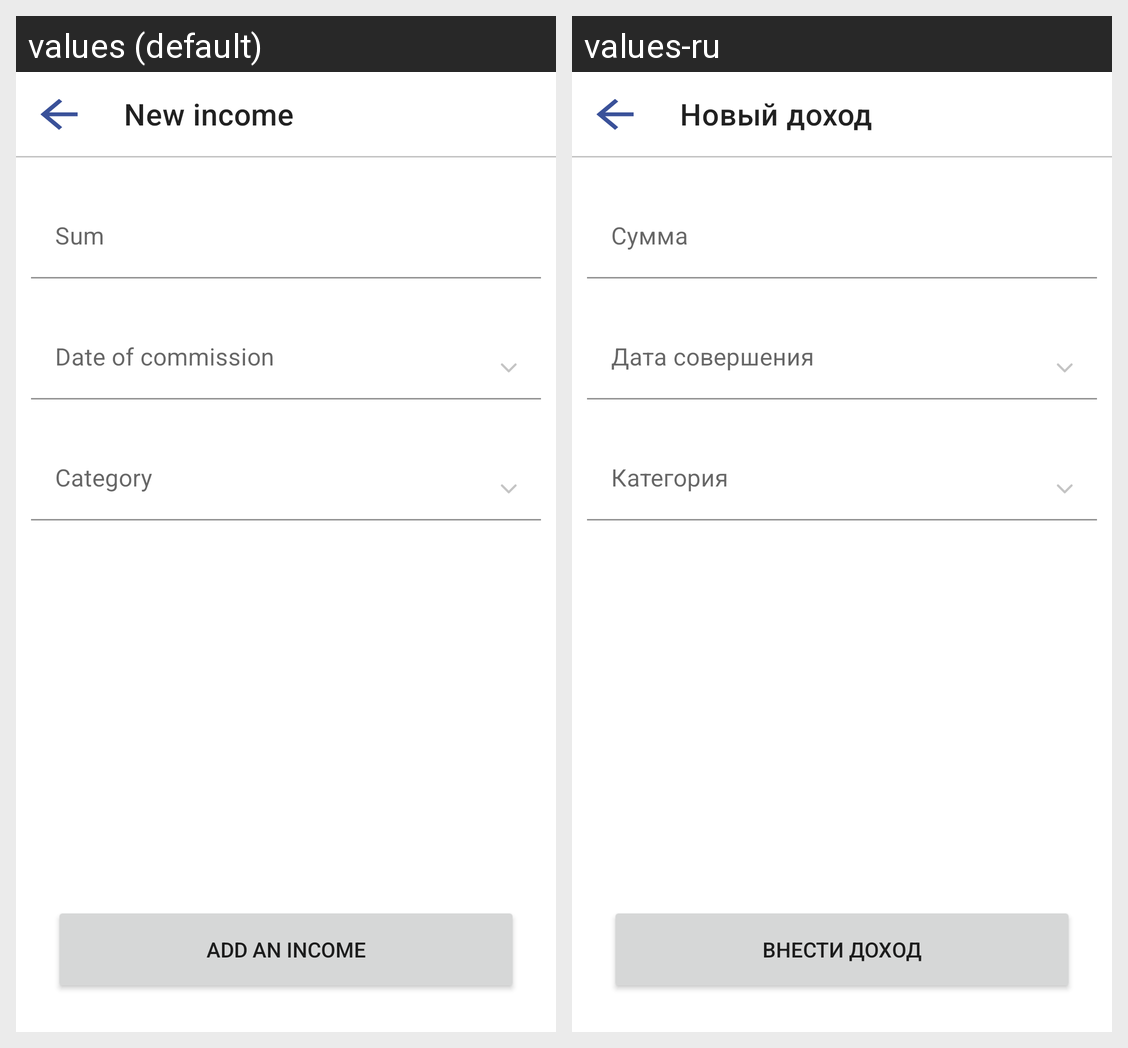

Here is an Android app screen in its default locale and in the app's own translations. Write out the translated-string differences for the strings that appear on this screen.
Android screen res/layout/fragment_new_income.xml rendered under 2 locales, left to right: values (default), values-ru. Device: Nexus 5 (rendered at 1080×1920; each locale shown at half size, 540×960, under a caption strip naming it); theme Theme.Light.
Strings drawn on this screen, with the default value and each locale's value (text and hints the layout hard-codes, and strings that could not be matched under every locale, appear in the picture but are not listed):

new_income
  values: New income
  values-ru: Новый доход

sum
  values: Sum
  values-ru: Сумма

commission_date
  values: Date of commission
  values-ru: Дата совершения

category
  values: Category
  values-ru: Категория

add_income
  values: Add an income
  values-ru: Внести доход
